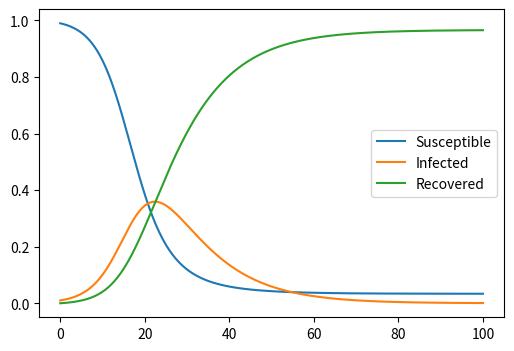

Here is the Python script that generated this plot:
import numpy as np
import matplotlib.pyplot as plt
from scipy.integrate import odeint

def SIR_model(y, t, beta, gamma):
    S, I, R = y
    dSdt = -beta * S * I
    dIdt = beta * S * I - gamma * I
    dRdt = gamma * I
    return [dSdt, dIdt, dRdt]

S0 = 0.99
I0 = 0.01
R0 = 0.0
beta = 0.35
gamma = 0.1

t = np.linspace(0, 100, 10000)

sol = odeint(SIR_model, [S0, I0, R0], t, args=(beta, gamma))

plt.figure(figsize=[6, 4])
plt.plot(t, sol[:, 0], label='Susceptible')
plt.plot(t, sol[:, 1], label='Infected')
plt.plot(t, sol[:, 2], label='Recovered')
plt.legend()
plt.show()
